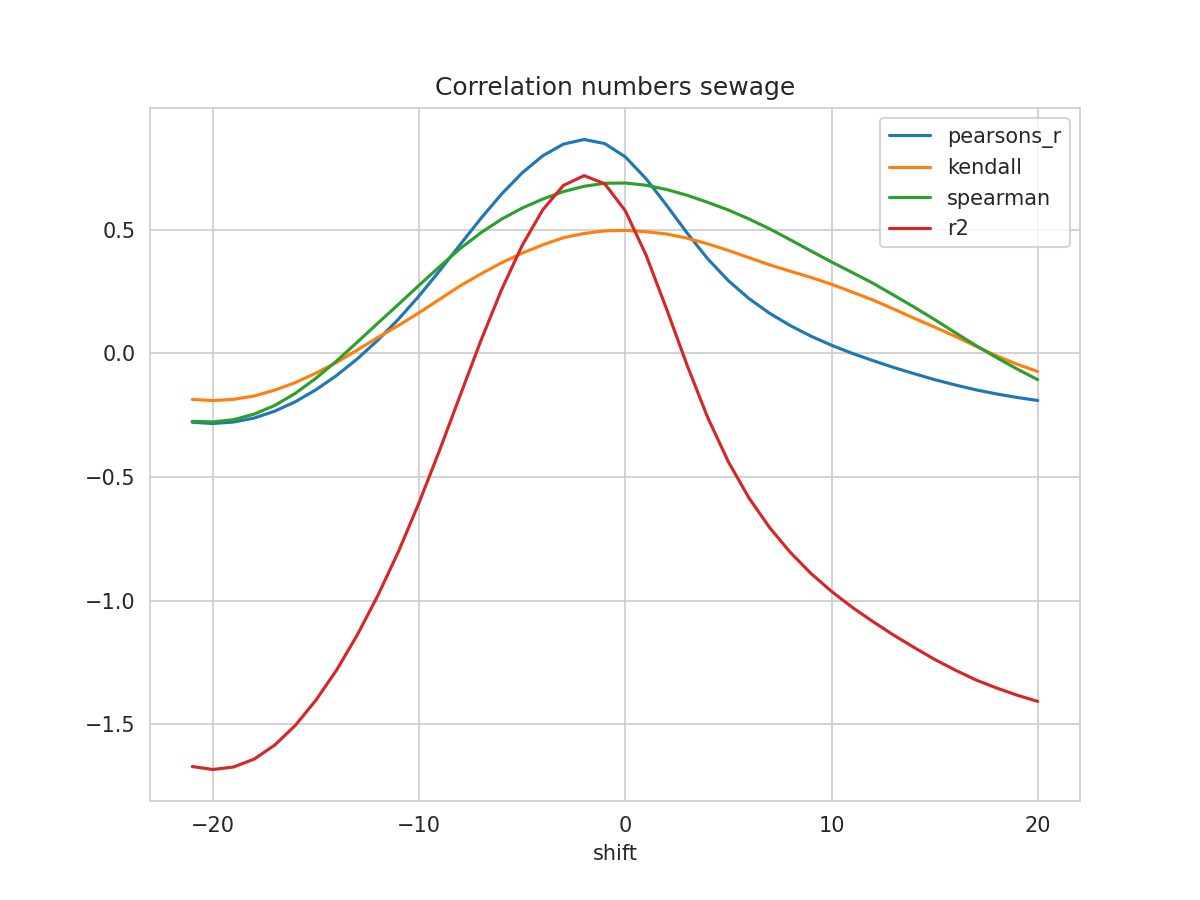

The table this chart was drawn from, first rows:
shift, N, pearsons_r, kendall, spearman, mse, explained_variance_score, r2, rmse
-21, 194, -0.2787, -0.1863, -0.2749, 0.3281, -1.664, -1.67, 0.5728
-20, 195, -0.2836, -0.1909, -0.2772, 0.3279, -1.676, -1.682, 0.5726
-19, 196, -0.2777, -0.1859, -0.2683, 0.325, -1.665, -1.672, 0.5701
-18, 197, -0.2615, -0.1724, -0.2458, 0.3195, -1.633, -1.64, 0.5653
-17, 198, -0.2337, -0.1486, -0.2105, 0.3112, -1.576, -1.583, 0.5578
-16, 199, -0.1955, -0.1182, -0.1615, 0.3002, -1.496, -1.504, 0.5479
-15, 200, -0.147, -0.07973, -0.1003, 0.2868, -1.394, -1.402, 0.5355
-14, 201, -0.08938, -0.03653, -0.03078, 0.2713, -1.273, -1.28, 0.5208
-13, 202, -0.02242, 0.01324, 0.04524, 0.2536, -1.132, -1.139, 0.5036
-12, 203, 0.05342, 0.06444, 0.122, 0.2338, -0.972, -0.9789, 0.4836
-11, 203, 0.1381, 0.1127, 0.1983, 0.2131, -0.7946, -0.8012, 0.4616
-10, 203, 0.2324, 0.1642, 0.2753, 0.19, -0.5971, -0.6035, 0.4359
-9, 203, 0.3343, 0.2189, 0.3509, 0.165, -0.3842, -0.3903, 0.4062
-8, 203, 0.4406, 0.2734, 0.4241, 0.1389, -0.1621, -0.1681, 0.3727
-7, 203, 0.5459, 0.3215, 0.4879, 0.113, 0.05788, 0.0523, 0.3362
-6, 203, 0.644, 0.3661, 0.5427, 0.08889, 0.2628, 0.2576, 0.2981
-5, 203, 0.7298, 0.4052, 0.5874, 0.06773, 0.4414, 0.4367, 0.2603
-4, 203, 0.7989, 0.4389, 0.6239, 0.05065, 0.5852, 0.5809, 0.2251
-3, 203, 0.8459, 0.4675, 0.654, 0.03897, 0.6829, 0.679, 0.1974
-2, 203, 0.8646, 0.4846, 0.6753, 0.03435, 0.7219, 0.7184, 0.1853
-1, 203, 0.8482, 0.4952, 0.6876, 0.03846, 0.689, 0.6858, 0.1961
0, 203, 0.7942, 0.4972, 0.6886, 0.05203, 0.5793, 0.5764, 0.2281
1, 203, 0.7067, 0.4917, 0.6797, 0.07403, 0.4014, 0.3987, 0.2721
2, 203, 0.5987, 0.4826, 0.6624, 0.1012, 0.1821, 0.1795, 0.3181
3, 203, 0.4861, 0.4654, 0.639, 0.1296, -0.04642, -0.04885, 0.36
4, 203, 0.3819, 0.4426, 0.6105, 0.1558, -0.2579, -0.2602, 0.3948
5, 203, 0.2936, 0.4159, 0.5793, 0.1782, -0.4366, -0.4388, 0.4221
6, 203, 0.2213, 0.3869, 0.5432, 0.1964, -0.5829, -0.5851, 0.4432
7, 203, 0.162, 0.3578, 0.5033, 0.2115, -0.7026, -0.7047, 0.4599
8, 203, 0.1122, 0.332, 0.4591, 0.2242, -0.8025, -0.8045, 0.4734
9, 203, 0.06966, 0.3071, 0.414, 0.235, -0.8877, -0.8895, 0.4848
10, 203, 0.03277, 0.2791, 0.3695, 0.2445, -0.9607, -0.9624, 0.4945
11, 203, 0.00018, 0.2479, 0.3269, 0.253, -1.025, -1.026, 0.503
12, 203, -0.0291, 0.2159, 0.284, 0.2606, -1.083, -1.084, 0.5104
13, 203, -0.05661, 0.1797, 0.236, 0.2676, -1.137, -1.138, 0.5173
14, 203, -0.08203, 0.1421, 0.1873, 0.2742, -1.188, -1.189, 0.5236
15, 203, -0.1063, 0.1063, 0.1366, 0.2803, -1.236, -1.237, 0.5295
16, 203, -0.1278, 0.06867, 0.08384, 0.2858, -1.28, -1.28, 0.5346
17, 203, -0.1475, 0.02887, 0.03174, 0.2908, -1.319, -1.32, 0.5393
18, 203, -0.164, -0.01005, -0.01696, 0.295, -1.352, -1.353, 0.5432
19, 203, -0.1783, -0.04385, -0.06332, 0.2987, -1.381, -1.382, 0.5465
20, 203, -0.1906, -0.0735, -0.1063, 0.3017, -1.406, -1.407, 0.5493
